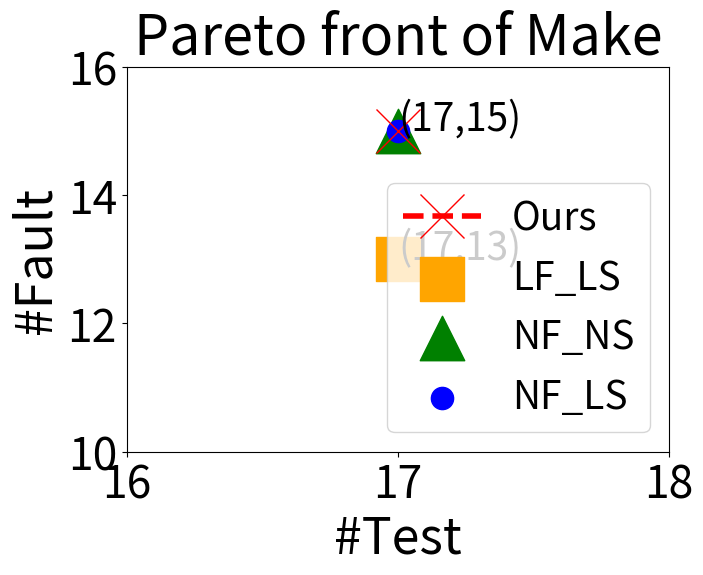

Python code for this plot:
# -*- coding: utf-8 -*-
"""
Created on Fri Dec  7 20:53:57 2018

[redacted]
"""

import matplotlib.pyplot as plt
import numpy as np 

LFLS_x = [17]
LFLS_y = [13]
NFNS_x = [17]
NFNS_y = [15]
NFLS_x = [17]
NFLS_y = [15]
Ours_x= [17]
Ours_y= [15]

params = {'figure.figsize': '12, 8','font.size':'28', 'axes.titlesize':'40',  'lines.markersize': '32','axes.labelsize': '36','xtick.labelsize': '32','ytick.labelsize': '32', 'lines.linewidth': '4',
'legend.fontsize': '28'}  # set figure size }
plt.rcParams.update(params)
plt.plot(Ours_x,Ours_y,linestyle='--', marker='x', color='r')
plt.scatter(LFLS_x,LFLS_y, marker='s', color='orange')
plt.scatter(NFNS_x,NFNS_y, marker='^', color='g')
plt.scatter(NFLS_x,NFLS_y, marker='.', color='b')

for a,b in zip(Ours_x, Ours_y): 
    plt.annotate('('+str(a)+','+str(b)+')',xy=(a,b))
for a,b in zip(LFLS_x, LFLS_y): 
    plt.annotate('('+str(a)+','+str(b)+')',xy=(a,b))
plt.legend(['Ours','LF_LS','NF_NS', 'NF_LS'], loc='lower right')
plt.title("Pareto front of Make")
plt.xlabel("#Test")
plt.ylabel("#Fault")
my_x_ticks = np.arange(16, 19, 1) #显示范围为-5至5，每0.5显示一刻度
my_y_ticks = np.arange(10, 18, 2) #显示范围为-2至2，每0.2显示一刻度
plt.xticks(my_x_ticks)
plt.yticks(my_y_ticks)
           
fig = plt.gcf()
plt.show()
fig.set_size_inches(7,5)
fig.savefig('var_bi_make_plot.png')
